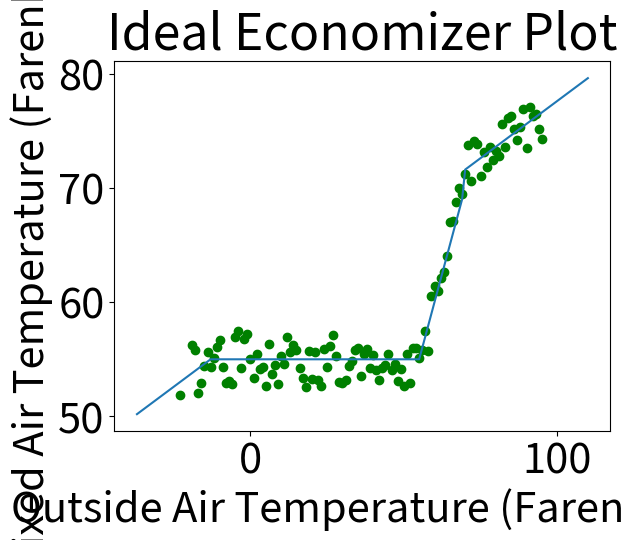

This figure's Python source:
import matplotlib.pyplot as plt
import numpy as np
import random

# Curently not being used
def plot_curve(x_data, y_data):
    # Create a plot
    plt.figure()
    plt.title('Ideal Economizer Curve')
    plt.xlabel('Outside Air Temperature (F)')
    plt.ylabel('Mixed Air Temperature (F)')

    # Plot the data points
    plt.scatter(x_data, y_data, alpha=0)

    # Connect data points with lines to form a curve
    plt.plot(x_data, y_data, color='blue')

    # Show the plot
    plt.show()
    return plt.gca();

# Plots a data set onto an existing plot; for overlaying two plots together
def plot_curve_on_exisiting_plot(plot, x_data, y_data):
    plot.scatter(x_data, y_data, alpha=0)
    plot.plot(x_data, y_data, color='blue')
    return plot.gca()

# Plots ideal economizer curve onto an existing plot given parameters
def plot_curve_w_user_inputs_and_raw_data(graphed_raw_data, minimum_percent_outside_air, return_air_temp, low_lockout_temp, high_lockout_temp, ideal_mat):
    # parameters; change to user inputs
    minimum_percent_outside_air = 0.2
    return_air_temp = 72
    low_lockout_temp = -30
    high_lockout_temp = 70
    ideal_mat = 55 
    
    oat = np.arange(-30, 121)
    minimum_oat_mat = return_air_temp * (1 - minimum_percent_outside_air) + oat * minimum_percent_outside_air
    actual_mat = np.array([])
    
    for o, m in zip(oat, minimum_oat_mat):
      if (m < ideal_mat or o <= low_lockout_temp or o >= high_lockout_temp):
        actual_mat = np.append(actual_mat, m)
      elif (o < ideal_mat):
        actual_mat = np.append(actual_mat, ideal_mat)
      elif (o < m):
          actual_mat = np.append(actual_mat, o)
    
    # Plot the curve
    plot = plot_curve_on_exisiting_plot(graphed_raw_data, oat, actual_mat)
    plot.show()
    # return plot

def PlotIdealCurve(min_outside_air, rat, low_lockout_temp, high_lockout_temp, ideal_mat):
  oat = np.arange(-37, 111, 1)
  MAT_at_min_OA = rat*(1 - min_outside_air) + min_outside_air*oat
  MAT = np.zeros((len(oat), 1))
  for i, temp in enumerate(oat):
    if (MAT_at_min_OA[i] < ideal_mat or temp <= low_lockout_temp or temp >= high_lockout_temp):
       MAT[i] = MAT_at_min_OA[i]
    elif (temp < ideal_mat):
        MAT[i] = ideal_mat
    else:
        MAT[i] = oat[i]
  rand_data = GenerateRandomData(oat, MAT)
  plt.rcParams.update({'font.size': 30})
  plt.figure()
  plt.plot(oat, MAT)
  plt.scatter(rand_data[:,0], rand_data[:,1], color = "green")
  plt.xlabel("Outside Air Temperature (Farenheit)")
  plt.ylabel("Mixed Air Temperature (Farenheit)")
  plt.title("Ideal Economizer Plot")
  plt.show()

def GenerateRandomData(OAT, MAT):
  max_idx = len(OAT)
  data = np.zeros((len(OAT), 2))
  for _ in range(10000*max_idx):
    rand_num = random.gauss(74, max_idx/12)
    while (rand_num < 0 or rand_num > max_idx):
      rand_num = random.gauss(0, max_idx/12)
    rand_idx = int(rand_num)
    # use range of maybe +-3 degrees?
    rand_data = random.random()*5 + MAT[rand_idx] - 2.5
    data[rand_idx][1] = rand_data
    data[rand_idx][0] = OAT[rand_idx]
  mask = data[:, 1] > 40
  data = data[mask]
  
  return data

PlotIdealCurve(0.2, 72, -30, 70, 55)

